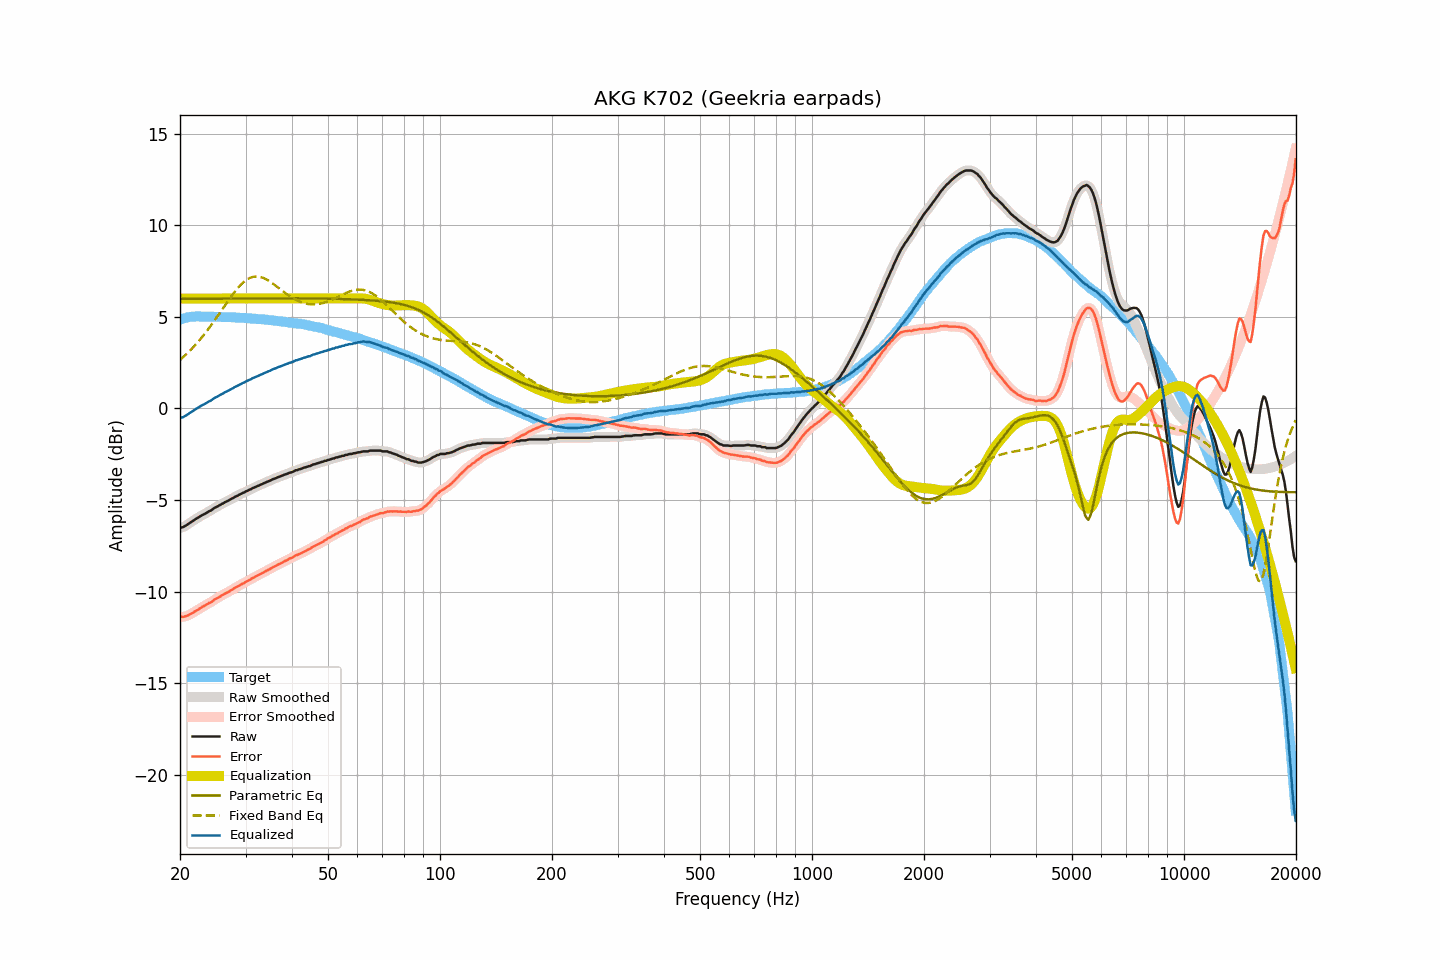

The file beside this chart, header and first rows:
frequency, raw, smoothed, error, error_smoothed, equalization, parametric_eq, fixed_band_eq, equalized_raw, equalized_smoothed, target
20.00, -6.52, -6.52, -11.37, -11.37, 6.00, 5.98, 2.65, -0.52, -0.52, 4.85
20.20, -6.49, -6.50, -11.37, -11.37, 6.00, 5.98, 2.73, -0.49, -0.50, 4.88
20.40, -6.47, -6.46, -11.38, -11.37, 6.00, 5.98, 2.80, -0.47, -0.46, 4.91
20.61, -6.42, -6.42, -11.35, -11.35, 6.00, 5.98, 2.89, -0.42, -0.42, 4.92
20.81, -6.37, -6.37, -11.33, -11.33, 6.00, 5.98, 2.97, -0.37, -0.37, 4.96
21.02, -6.31, -6.31, -11.30, -11.29, 6.00, 5.98, 3.05, -0.31, -0.31, 4.98
21.23, -6.25, -6.25, -11.25, -11.25, 6.00, 5.98, 3.14, -0.25, -0.25, 4.99
21.44, -6.19, -6.20, -11.20, -11.20, 6.00, 5.98, 3.23, -0.19, -0.20, 5.00
21.66, -6.14, -6.14, -11.16, -11.15, 6.00, 5.98, 3.32, -0.14, -0.14, 5.01
21.87, -6.08, -6.08, -11.09, -11.10, 6.00, 5.98, 3.41, -0.08, -0.08, 5.01
22.09, -6.02, -6.03, -11.04, -11.04, 6.00, 5.99, 3.51, -0.02, -0.03, 5.02
22.31, -5.97, -5.97, -10.99, -10.99, 6.00, 5.99, 3.61, 0.03, 0.03, 5.02
22.54, -5.91, -5.91, -10.93, -10.93, 6.00, 5.99, 3.71, 0.09, 0.09, 5.02
22.76, -5.86, -5.86, -10.88, -10.88, 6.00, 5.99, 3.82, 0.14, 0.14, 5.02
22.99, -5.81, -5.81, -10.82, -10.83, 6.00, 5.99, 3.92, 0.19, 0.19, 5.01
23.22, -5.77, -5.77, -10.78, -10.78, 6.00, 5.99, 4.03, 0.23, 0.23, 5.01
23.45, -5.72, -5.72, -10.73, -10.73, 6.00, 5.99, 4.15, 0.28, 0.28, 5.01
23.69, -5.67, -5.67, -10.68, -10.68, 6.00, 5.99, 4.26, 0.33, 0.33, 5.01
23.92, -5.61, -5.62, -10.62, -10.63, 6.00, 5.99, 4.38, 0.39, 0.38, 5.01
24.16, -5.58, -5.57, -10.60, -10.58, 6.00, 5.99, 4.50, 0.42, 0.43, 5.02
24.40, -5.52, -5.52, -10.54, -10.53, 6.00, 5.99, 4.62, 0.48, 0.48, 5.01
24.65, -5.45, -5.46, -10.46, -10.47, 6.00, 5.99, 4.74, 0.55, 0.54, 5.00
24.89, -5.40, -5.41, -10.40, -10.41, 6.00, 5.99, 4.87, 0.60, 0.59, 5.00
25.14, -5.36, -5.36, -10.36, -10.36, 6.00, 5.99, 4.99, 0.64, 0.64, 5.00
25.39, -5.31, -5.31, -10.31, -10.31, 6.00, 5.99, 5.12, 0.69, 0.69, 5.00
25.65, -5.26, -5.26, -10.26, -10.26, 6.00, 5.99, 5.25, 0.74, 0.74, 5.00
25.91, -5.21, -5.21, -10.20, -10.21, 6.00, 5.99, 5.38, 0.79, 0.79, 4.99
26.16, -5.17, -5.17, -10.16, -10.15, 6.00, 6.00, 5.51, 0.83, 0.83, 4.99
26.43, -5.11, -5.12, -10.10, -10.10, 6.00, 6.00, 5.63, 0.89, 0.88, 4.99
26.69, -5.07, -5.07, -10.06, -10.06, 6.00, 6.00, 5.76, 0.93, 0.93, 4.98
26.96, -5.03, -5.03, -10.02, -10.01, 6.00, 6.00, 5.89, 0.97, 0.97, 4.98
27.23, -4.98, -4.98, -9.97, -9.97, 6.00, 6.00, 6.01, 1.02, 1.02, 4.98
27.50, -4.93, -4.94, -9.91, -9.91, 6.00, 6.00, 6.13, 1.07, 1.06, 4.98
27.77, -4.89, -4.88, -9.86, -9.86, 6.00, 6.00, 6.25, 1.11, 1.12, 4.97
28.05, -4.83, -4.84, -9.80, -9.80, 6.00, 6.00, 6.37, 1.17, 1.16, 4.97
28.33, -4.79, -4.79, -9.75, -9.75, 6.00, 6.00, 6.47, 1.21, 1.21, 4.96
28.62, -4.75, -4.75, -9.71, -9.70, 6.00, 6.00, 6.58, 1.25, 1.25, 4.96
28.90, -4.70, -4.70, -9.66, -9.65, 6.00, 6.00, 6.68, 1.30, 1.30, 4.95
29.19, -4.66, -4.66, -9.60, -9.61, 6.00, 6.00, 6.77, 1.34, 1.34, 4.94
29.48, -4.61, -4.62, -9.56, -9.56, 6.00, 6.00, 6.85, 1.39, 1.38, 4.95
29.78, -4.58, -4.57, -9.52, -9.51, 6.00, 6.00, 6.93, 1.42, 1.43, 4.94
30.08, -4.52, -4.53, -9.46, -9.47, 6.00, 6.00, 6.99, 1.48, 1.47, 4.94
30.38, -4.49, -4.49, -9.42, -9.42, 6.00, 6.00, 7.06, 1.51, 1.51, 4.92
30.68, -4.44, -4.45, -9.36, -9.36, 6.00, 6.00, 7.10, 1.56, 1.55, 4.92
30.99, -4.41, -4.40, -9.32, -9.32, 6.00, 6.01, 7.14, 1.59, 1.60, 4.91
31.30, -4.35, -4.36, -9.26, -9.27, 6.00, 6.01, 7.17, 1.65, 1.64, 4.91
31.61, -4.32, -4.32, -9.23, -9.22, 6.00, 6.01, 7.19, 1.68, 1.68, 4.91
31.93, -4.28, -4.28, -9.18, -9.17, 6.00, 6.01, 7.20, 1.72, 1.72, 4.89
32.24, -4.24, -4.24, -9.12, -9.13, 6.00, 6.01, 7.20, 1.76, 1.76, 4.88
32.57, -4.20, -4.20, -9.08, -9.08, 6.00, 6.01, 7.19, 1.80, 1.80, 4.88
32.89, -4.16, -4.16, -9.04, -9.04, 6.00, 6.01, 7.18, 1.84, 1.84, 4.88
33.22, -4.12, -4.13, -8.99, -8.99, 6.00, 6.01, 7.15, 1.88, 1.87, 4.86
33.55, -4.09, -4.08, -8.95, -8.94, 6.00, 6.01, 7.12, 1.91, 1.92, 4.86
33.89, -4.04, -4.04, -8.89, -8.90, 6.00, 6.01, 7.08, 1.96, 1.96, 4.85
34.23, -4.00, -4.01, -8.85, -8.85, 6.00, 6.01, 7.03, 2.00, 1.99, 4.84
34.57, -3.97, -3.97, -8.80, -8.80, 6.00, 6.01, 6.98, 2.03, 2.03, 4.83
34.92, -3.94, -3.93, -8.76, -8.76, 6.00, 6.01, 6.92, 2.06, 2.07, 4.82
35.27, -3.89, -3.90, -8.71, -8.71, 6.00, 6.01, 6.86, 2.11, 2.10, 4.82
35.62, -3.85, -3.86, -8.65, -8.66, 6.00, 6.01, 6.80, 2.15, 2.14, 4.80
35.97, -3.82, -3.82, -8.61, -8.61, 6.00, 6.01, 6.73, 2.18, 2.18, 4.79
... 635 more rows
